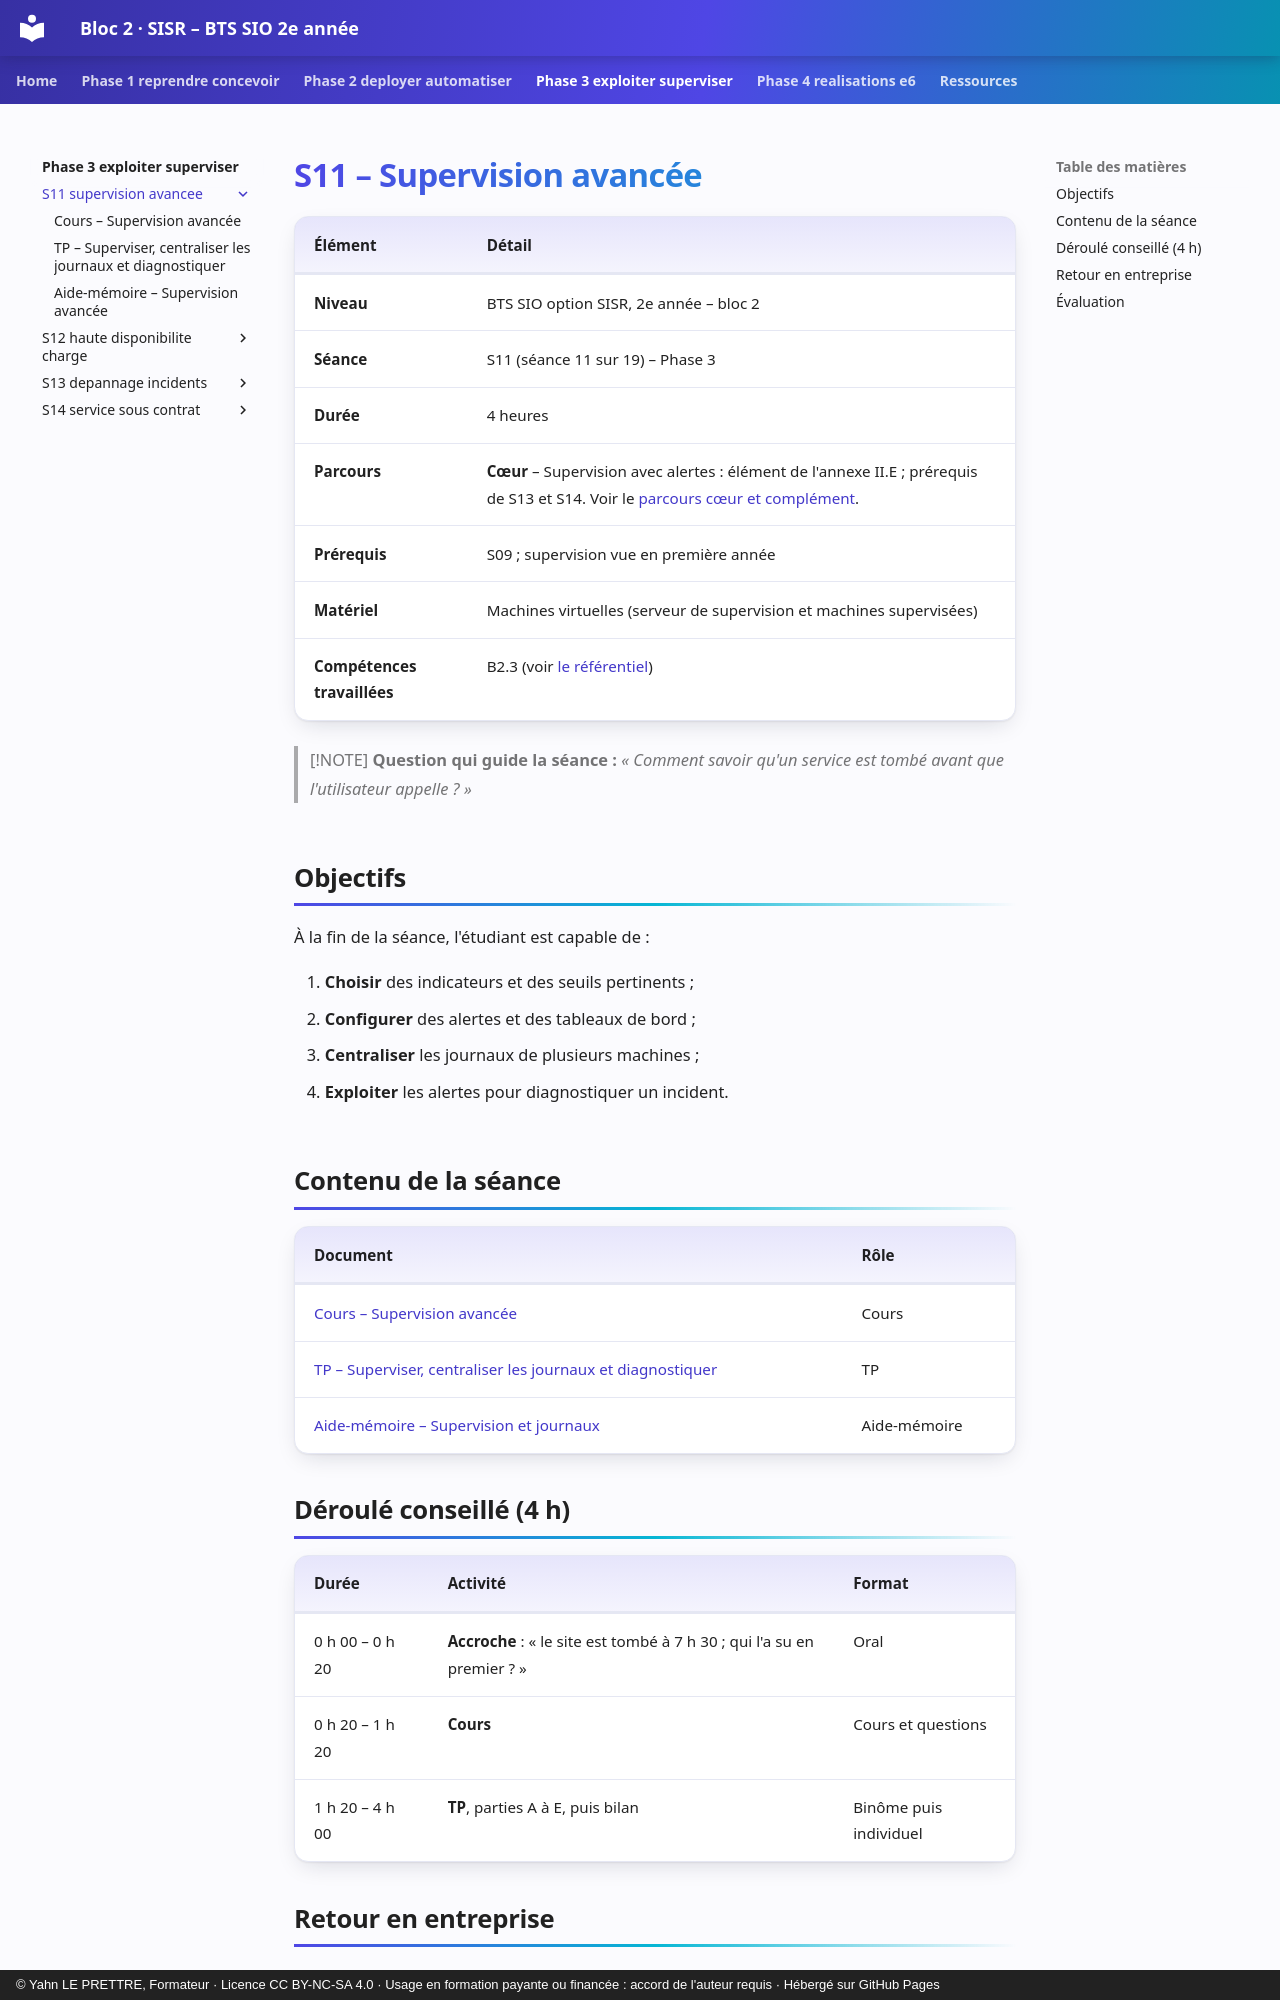

repository: YahnLP/bts2-sio-sisr-bloc2 · page: phase-3-exploiter-superviser/S11-supervision-avancee/index.html · generator: mkdocs · copyright: © Yahn LE PRETTRE, Formateur · Licence CC BY-NC-SA 4.0 · Usage en formation payante ou financée : accord de l'auteur requis · Hébergé sur GitHub Pages

# S11 – Supervision avancée

| Élément | Détail |
|---|---|
| **Niveau** | BTS SIO option SISR, 2e année – bloc 2 |
| **Séance** | S11 (séance 11 sur 19) – Phase 3 |
| **Durée** | 4 heures |
| **Parcours** | **Cœur** – Supervision avec alertes : élément de l'annexe II.E ; prérequis de S13 et S14. Voir le [parcours cœur et complément](../../ressources/parcours-coeur-complement.md). |
| **Prérequis** | S09 ; supervision vue en première année |
| **Matériel** | Machines virtuelles (serveur de supervision et machines supervisées) |
| **Compétences travaillées** | B2.3 (voir [le référentiel](../../ressources/referentiel.md)) |

> [!NOTE]
> **Question qui guide la séance :** *« Comment savoir qu'un service est tombé avant que l'utilisateur appelle ? »*

## Objectifs

À la fin de la séance, l'étudiant est capable de :

1. **Choisir** des indicateurs et des seuils pertinents ;
2. **Configurer** des alertes et des tableaux de bord ;
3. **Centraliser** les journaux de plusieurs machines ;
4. **Exploiter** les alertes pour diagnostiquer un incident.

## Contenu de la séance

| Document | Rôle |
|---|---|
| [Cours – Supervision avancée](01-cours.md) | Cours |
| [TP – Superviser, centraliser les journaux et diagnostiquer](02-tp.md) | TP |
| [Aide-mémoire – Supervision et journaux](03-aide-memoire.md) | Aide-mémoire |

## Déroulé conseillé (4 h)

| Durée | Activité | Format |
|---|---|---|
| 0 h 00 – 0 h 20 | **Accroche** : « le site est tombé à 7 h 30 ; qui l'a su en premier ? » | Oral |
| 0 h 20 – 1 h 20 | **Cours** | Cours et questions |
| 1 h 20 – 4 h 00 | **TP**, parties A à E, puis bilan | Binôme puis individuel |
